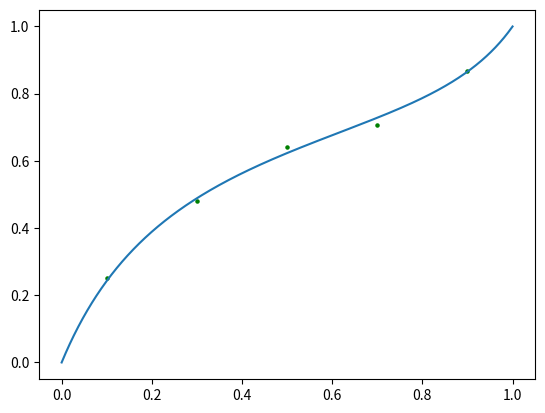
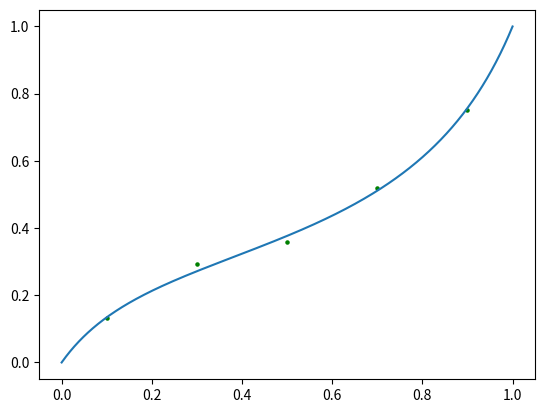
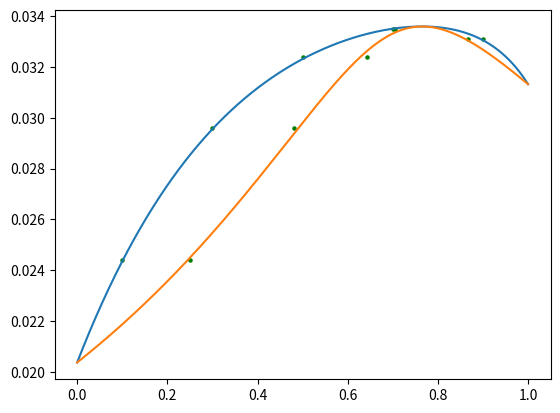

Reproduce these figures in Python, in order.
import numpy as np
from scipy.optimize import minimize
import matplotlib.pyplot as plt


def experimental_gibbs(exp_x1, exp_y1, pressure): # вычисляем энергию Гиббса по экспериментальным данным
    exp_x2 = np.array([1 - i for i in exp_x1])
    exp_y2 = np.array([1 - i for i in exp_y1])
    # расчет нулевого давления p0
    press_a = np.exp(18.30 - 3816.44 / (-46.13 + 298.15)) / 750.0668
    press_b = np.exp(16.81 - 3405.57 / (-56.34 + 298.15)) / 750.0668
    # функция для расчета гамм
    gamma_f = lambda x, y, pressure, press_0: (y * pressure) / (x * press_0)
    gamma_1_exp = [gamma_f(exp_x1[i], exp_y1[i], pressure[i], press_a) for i in range(len(exp_x1))]
    gamma_2_exp = [gamma_f(exp_x2[i], exp_y2[i], pressure[i], press_b) for i in range(len(exp_x1))]
    # экспериментальная формула для расчета избыточной энергии Гиббса
    g_experimental = np.array(
        [8.314 * t * (exp_x1[i] * np.log(gamma_1_exp[i]) + exp_x2[i] * np.log(gamma_2_exp[i])) for i in
         range(len(exp_x1))])
    return g_experimental

# модель Вильсона
def model_wilson(alpha12, alpha21, exp_x1, t, v1_l, v2_l):
    exp_x2 = np.array([1 - i for i in exp_x1])
    # вычисляем дельты по формуле
    delta12 = (v2_l / v1_l) * np.exp(-alpha12 / (8.314 * t))
    delta21 = (v1_l / v2_l) * np.exp(-alpha21 / (8.314 * t))
    # получение энергии Вилсона через дельты
    g_wilson = 8.314 * t * (
            -exp_x1 * np.log(abs(exp_x1 + delta12 * exp_x2)) - exp_x2 * np.log(abs(exp_x2 + delta21 * exp_x1)))
    return g_wilson

# задаем искомые известные значения
t = 298.15
x1 = np.array([0.1, 0.3, 0.5, 0.7, 0.9])
x2 = np.array([1 - i for i in x1])
y1 = np.array([0.250, 0.480, 0.642, 0.706, 0.867])
y2 = [1 - i for i in y1]
press = [0.0244, 0.0296, 0.0324, 0.0335, 0.0331]
g_exp = experimental_gibbs(x1, y1, press)

Tc = [647.30, 594.40]
Pc = [220.48 * 1e5, 57.86 * 1e5]
omega = [0.34, 0.45]
v1 = (((((8.314 * Tc[0]) / Pc[0]) * np.power(0.29056 - 0.08775 * omega[0], 1 + (1 - (t / Tc[0])) ** (2.0 / 7)))))
v2 = (((((8.314 * Tc[1]) / Pc[1]) * np.power(0.29056 - 0.08775 * omega[1], 1 + (1 - (t / Tc[1])) ** (2 / 7)))))
# функция, которой мы будем минимизировать
minimize_it = lambda alphas: np.sqrt(np.sum((np.array(g_exp) - model_wilson(alphas[0], alphas[1], x1, t, v1, v2)) ** 2))

x_init = np.array([1000, 1000])
answ = minimize(minimize_it, x_init, method="Nelder-mead", tol=1e-6).x
print(answ)

# равномерное распределение значений х в заданном диапазоне
x1_new = np.linspace(0, 1, 1000)
x2_new = np.array([1 - i for i in x1_new])
delta12 = (v2 / v1) * np.exp(-answ[0] / (8.314 * t))
delta21 = (v1 / v2) * np.exp(-answ[1] / (8.314 * t))
gamma1 = np.exp(-np.log(x1_new + delta12 * x2_new) + x2_new * (
            (delta12 / (x1_new + delta12 * x2_new)) - (delta21 / (x2_new + delta21 * x1_new))))
gamma2 = np.exp(-np.log(x2_new + delta21 * x1_new) - x1_new * (
            (delta12 / (x1_new + delta12 * x2_new)) - (delta21 / (x2_new + delta21 * x1_new))))
press_a = np.exp(18.30 - 3816.44 / (-46.13 + 298.15)) / 750.0668
press_b = np.exp(16.81 - 3405.57 / (-56.34 + 298.15)) / 750.0668
x1_new[0] += 1e-12
x2_new[-1] += 1e-12
y1_new = np.nan_to_num((gamma1 * x1_new * press_a) / (gamma2 * x2_new * press_b))
y1_new = y1_new / (y1_new + 1)
y2_new = np.array([1 - i for i in y1_new])
press_new = (gamma1 * x1_new * press_a) / y1_new

# рисуем графики
plt.figure()
plt.plot(x1_new, y1_new)
plt.scatter(x1, y1, 5, "green")
plt.figure()
plt.plot(x2_new, y2_new)
plt.scatter(x2, y2, 5, "green")
plt.figure()
plt.plot(x1_new, press_new)
plt.plot(y1_new, press_new)
plt.scatter(x1, press, 5, "green")
plt.scatter(y1, press, 5, "green")
plt.show()
